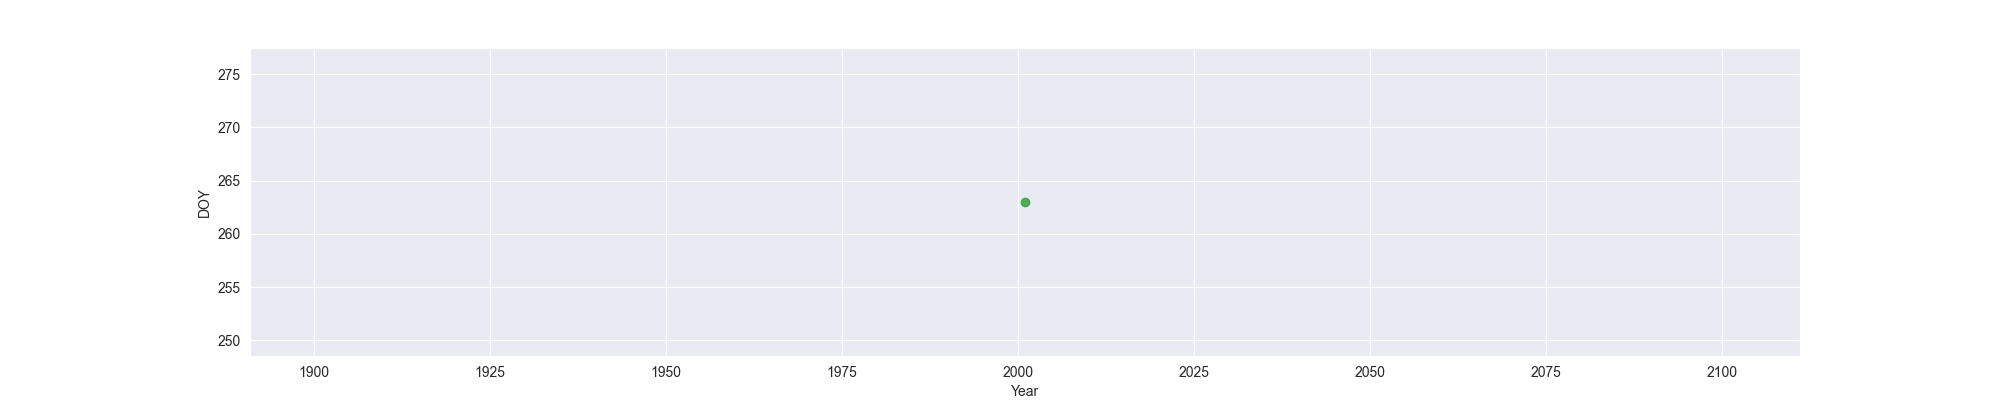

Source data for this figure (header and first rows):
Year, MO, OW, FO
2001, , , 263
